Image classification data set "data" (Marshall-mk/EggPlantDisease on GitHub). Class labels (7): healthy leaf, insect pest disease, leaf spot disease, mosaic virus disease, small leaf disease, white mold disease, wilt disease.

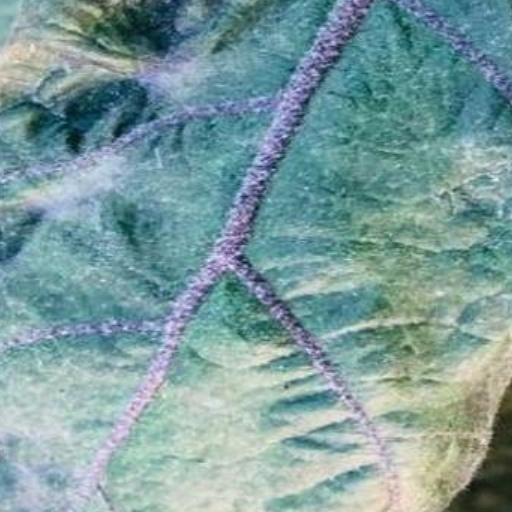
Label: mosaic virus disease

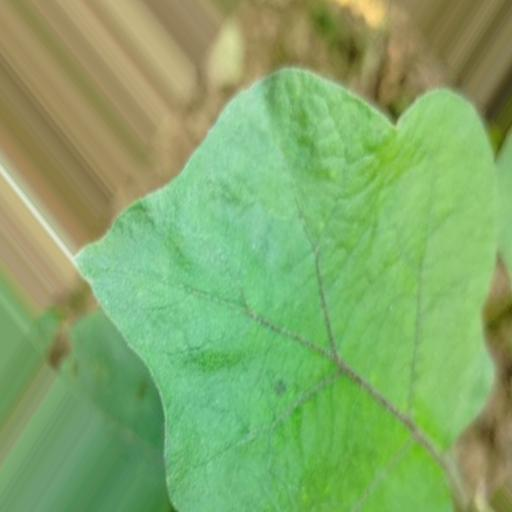
Label: healthy leaf

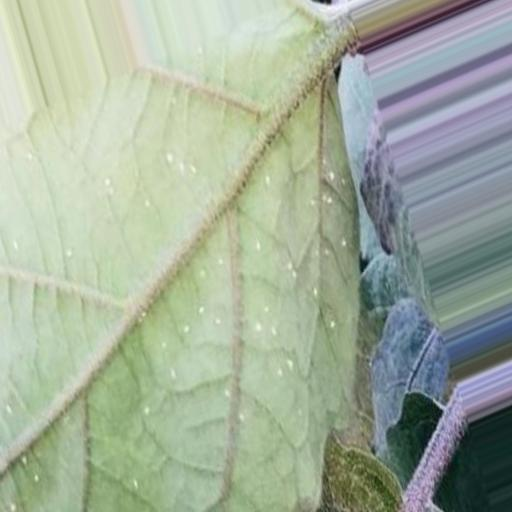
Label: white mold disease

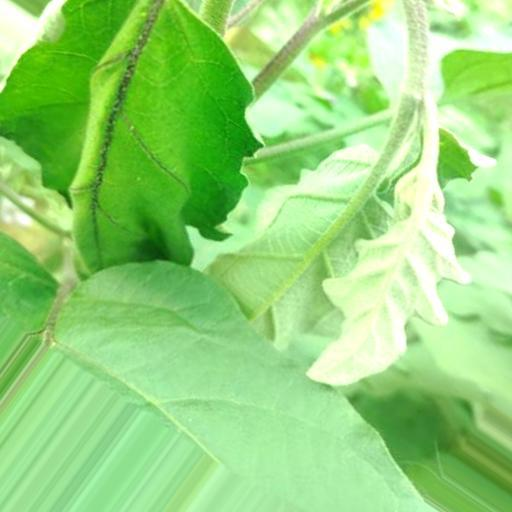
Label: wilt disease

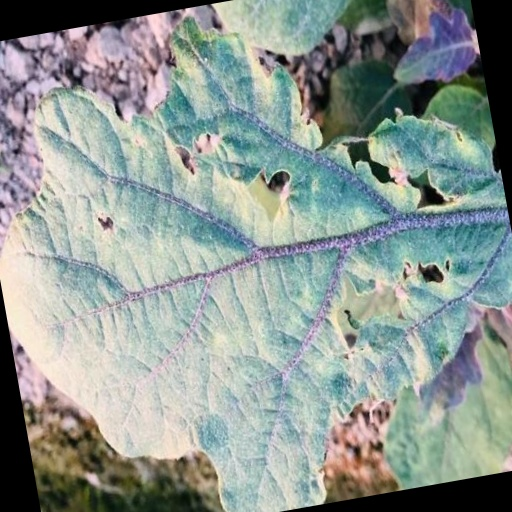
Label: insect pest disease

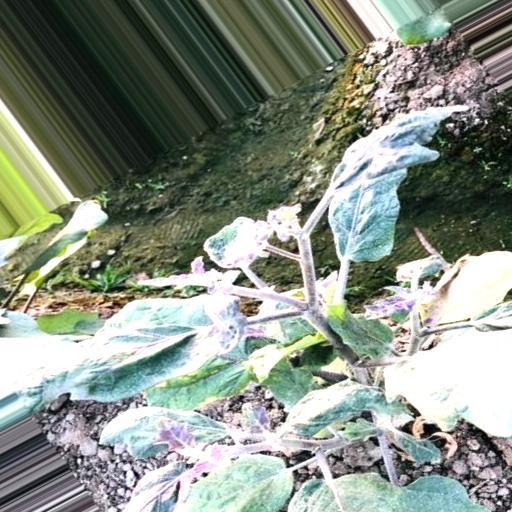
Label: small leaf disease
